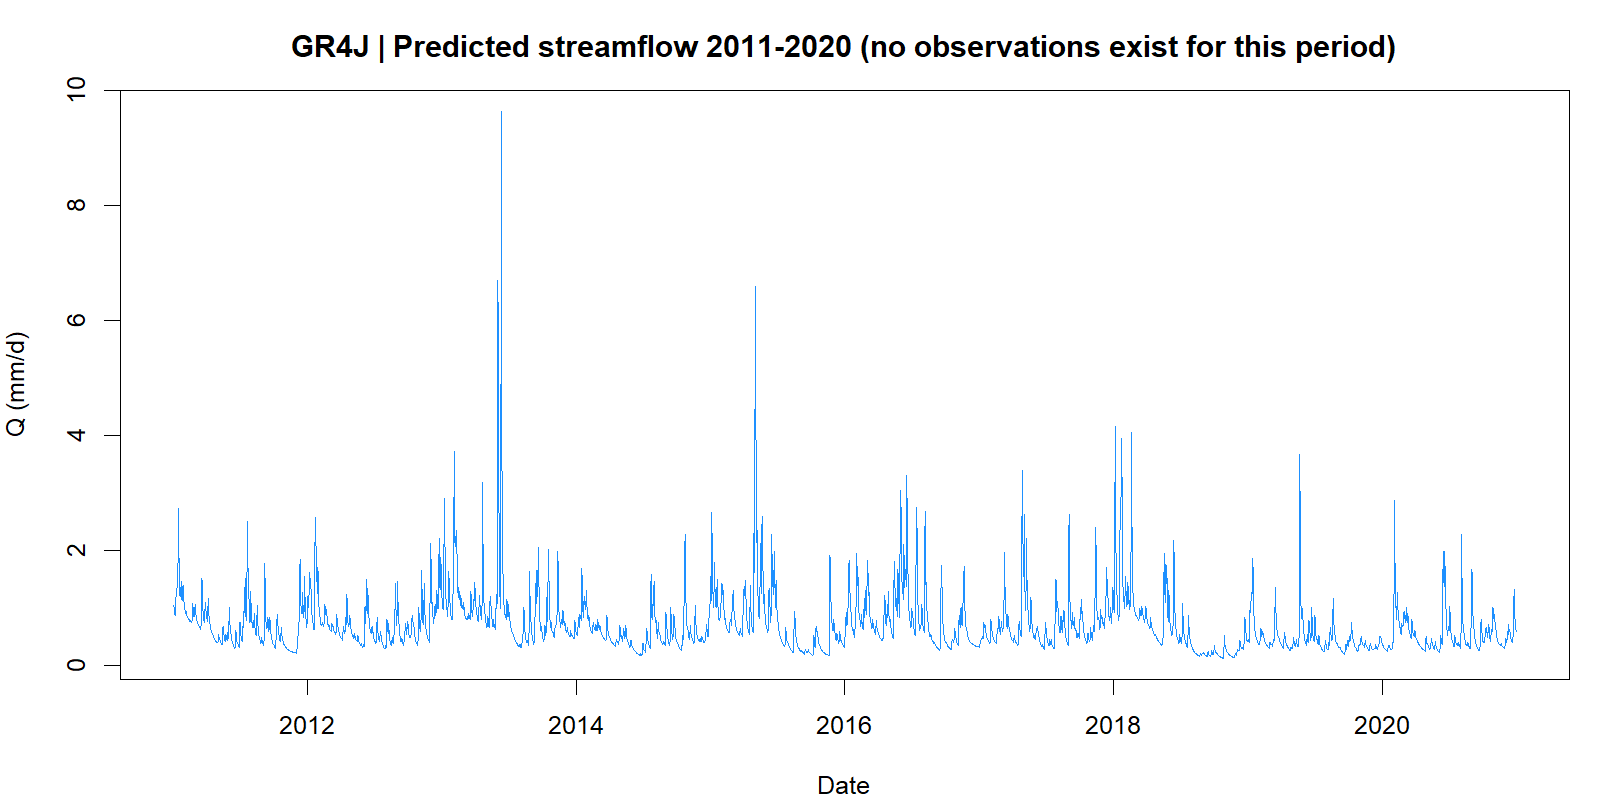

The file beside this chart, header and first rows:
date, Qsim_mm_d, Qsim_m3_s
2011-01-01, 1.029, 3.025
2011-01-02, 0.983, 2.889
2011-01-03, 0.933, 2.743
2011-01-04, 0.89, 2.615
2011-01-05, 0.857, 2.518
2011-01-06, 0.886, 2.605
2011-01-07, 1.146, 3.369
2011-01-08, 1.204, 3.538
2011-01-09, 1.211, 3.559
2011-01-10, 1.454, 4.273
2011-01-11, 1.35, 3.969
2011-01-12, 1.354, 3.981
2011-01-13, 2.196, 6.457
2011-01-14, 2.725, 8.011
2011-01-15, 2.117, 6.222
2011-01-16, 1.613, 4.742
2011-01-17, 1.348, 3.963
2011-01-18, 1.212, 3.564
2011-01-19, 1.187, 3.489
2011-01-20, 1.236, 3.633
2011-01-21, 1.445, 4.249
2011-01-22, 1.317, 3.871
2011-01-23, 1.161, 3.413
2011-01-24, 1.114, 3.274
2011-01-25, 1.203, 3.537
2011-01-26, 1.365, 4.012
2011-01-27, 1.381, 4.059
2011-01-28, 1.271, 3.736
2011-01-29, 1.14, 3.352
2011-01-30, 1.049, 3.084
2011-01-31, 0.989, 2.907
2011-02-01, 0.944, 2.776
2011-02-02, 0.91, 2.674
2011-02-03, 0.895, 2.632
2011-02-04, 0.93, 2.734
2011-02-05, 0.907, 2.665
2011-02-06, 0.87, 2.558
2011-02-07, 0.844, 2.482
2011-02-08, 0.825, 2.425
2011-02-09, 0.808, 2.376
2011-02-10, 0.798, 2.345
2011-02-11, 0.803, 2.36
2011-02-12, 0.791, 2.326
2011-02-13, 0.775, 2.279
2011-02-14, 0.763, 2.242
2011-02-15, 0.757, 2.226
2011-02-16, 0.768, 2.258
2011-02-17, 0.759, 2.232
2011-02-18, 0.745, 2.19
2011-02-19, 0.734, 2.159
2011-02-20, 0.783, 2.303
2011-02-21, 1.063, 3.125
2011-02-22, 1.071, 3.147
2011-02-23, 0.961, 2.825
2011-02-24, 0.887, 2.608
2011-02-25, 0.844, 2.482
2011-02-26, 0.841, 2.472
2011-02-27, 0.971, 2.853
2011-02-28, 1.045, 3.073
2011-03-01, 0.968, 2.845
... 3,593 more rows
